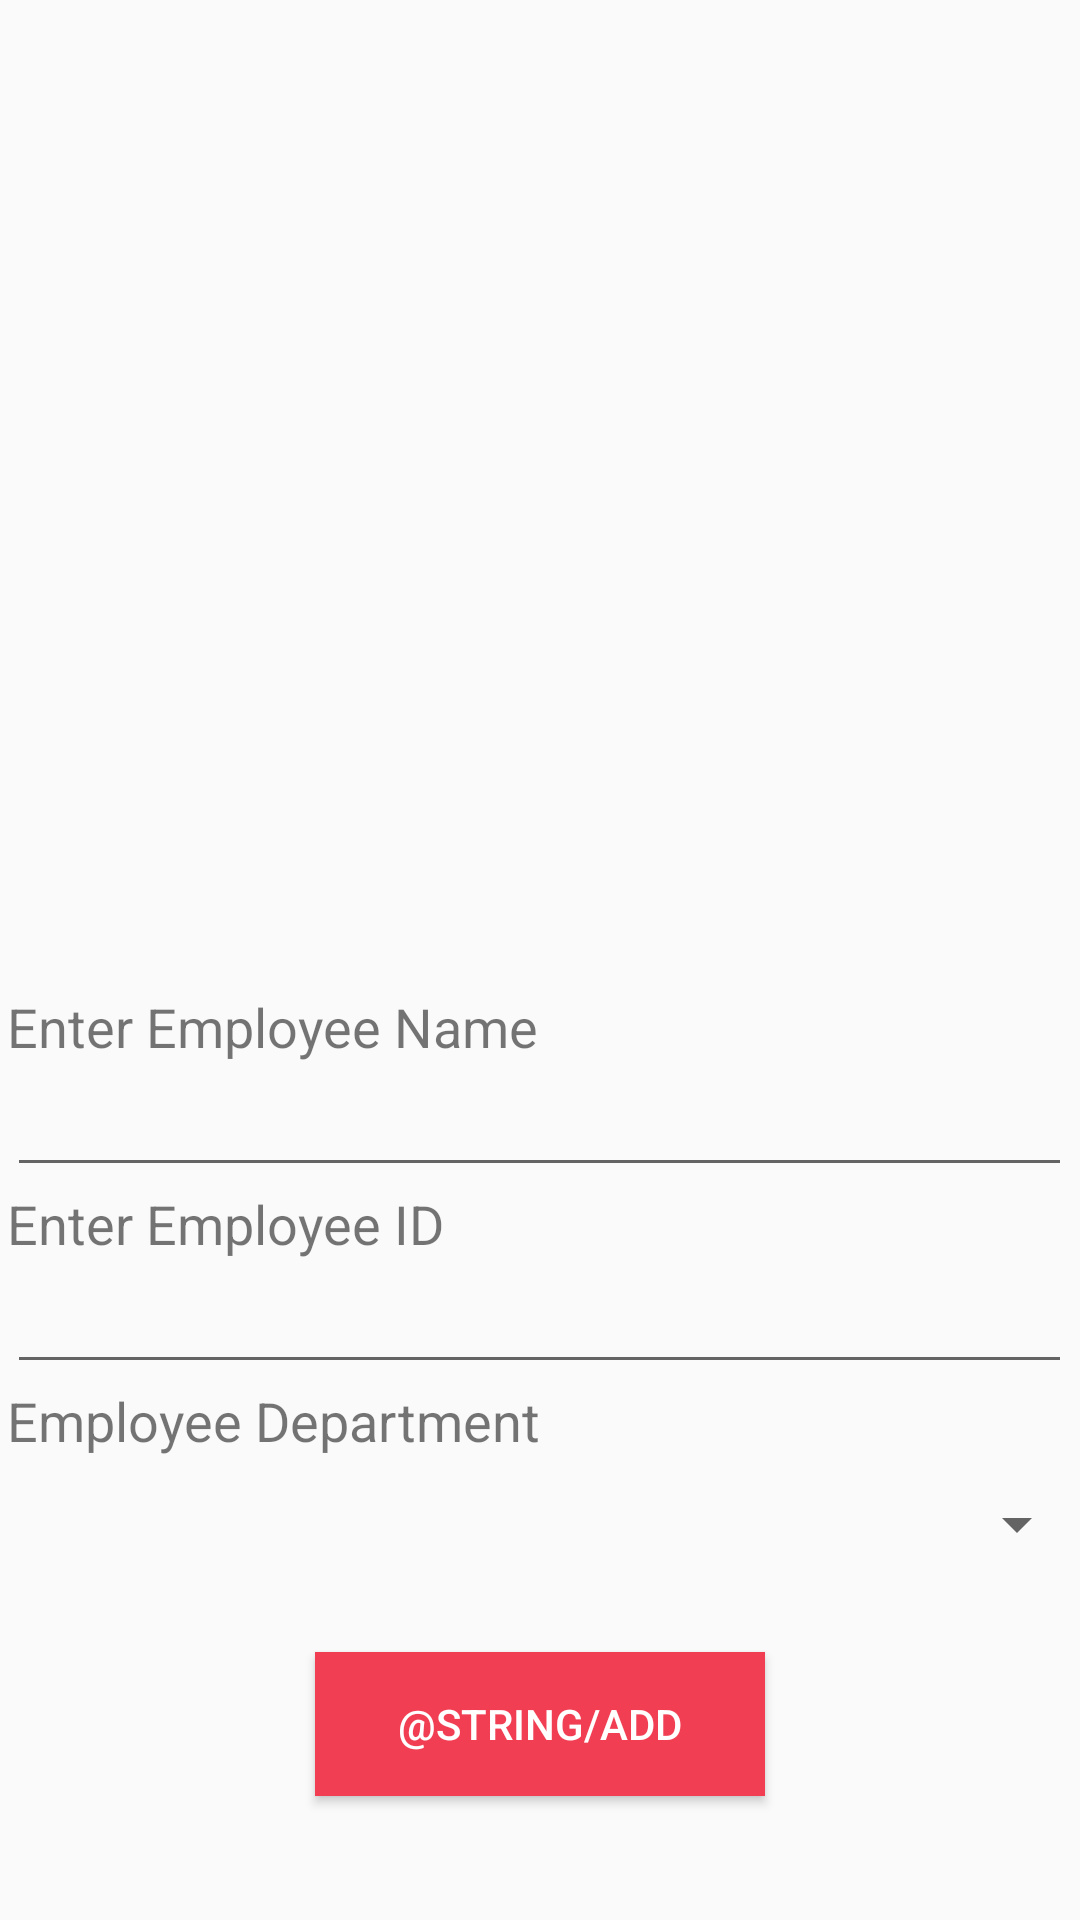

Android layout source for this screen:
<!-- AndroidManifest.xml: application theme AppTheme -->
<!-- res/layout/activity_add_employee.xml -->
<?xml version="1.0" encoding="utf-8"?>
<LinearLayout xmlns:android="http://schemas.android.com/apk/res/android"
    xmlns:app="http://schemas.android.com/apk/res-auto"
    xmlns:tools="http://schemas.android.com/tools"
    android:orientation="vertical" android:layout_width="match_parent"
    android:layout_height="match_parent">

    <ImageView
        android:id="@+id/new_employee_img"
        android:layout_width="280dp"
        android:layout_height="280dp"
        android:layout_gravity="center"
        android:layout_margin="25dp"
        tools:srcCompat="@tools:sample/avatars[14]" />

    <TextView
        android:id="@+id/textView"
        android:layout_width="355dp"
        android:layout_height="wrap_content"
        android:layout_gravity="center"
        android:text="Enter Employee Name"
        android:textSize="18dp" />

    <EditText
        android:id="@+id/new_employee_name"
        android:layout_width="355dp"
        android:layout_height="wrap_content"
        android:layout_gravity="center"
        android:ems="10"
        android:inputType="textPersonName"
        />

    <TextView
    android:id="@+id/textView1"
    android:layout_width="355dp"
    android:layout_height="wrap_content"
    android:layout_gravity="center"
    android:text="Enter Employee ID"
    android:textSize="18dp" />

    <EditText
        android:id="@+id/new_employee_id"
        android:layout_width="355dp"
        android:layout_height="wrap_content"
        android:layout_gravity="center"
        android:ems="10"
        android:inputType="number"
        />

    <TextView
        android:id="@+id/textView2"
        android:layout_width="355dp"
        android:layout_height="wrap_content"
        android:layout_gravity="center"
        android:text="Employee Department"
        android:textSize="18dp" />

    <Spinner
        android:id="@+id/add_employee_department_spinner"
        android:layout_width="366dp"
        android:layout_height="45dp"
        android:layout_gravity="center"
        android:scrollbarSize="6dp" />

    <Button
        android:id="@+id/add_new_employee_button"
        android:layout_width="150dp"
        android:layout_height="wrap_content"
        android:layout_gravity="center"
        android:layout_marginTop="20dp"
        android:background="#F23E53"
        android:text="@string/add"
        android:textColor="#FFFFFF" />


</LinearLayout>
<!-- resources referenced by this layout -->
<resources>
  <style name="AppTheme" parent="Theme.AppCompat.Light.DarkActionBar">
          
          <item name="colorPrimary">@color/colorPrimary</item>
          <item name="colorPrimaryDark">@color/colorPrimaryDark</item>
          <item name="colorAccent">@color/colorAccent</item>
      </style>
  <color name="colorPrimary">#f20122</color>
  <color name="colorPrimaryDark">#ca0000</color>
  <color name="colorAccent">#ff6a00</color>
</resources>
